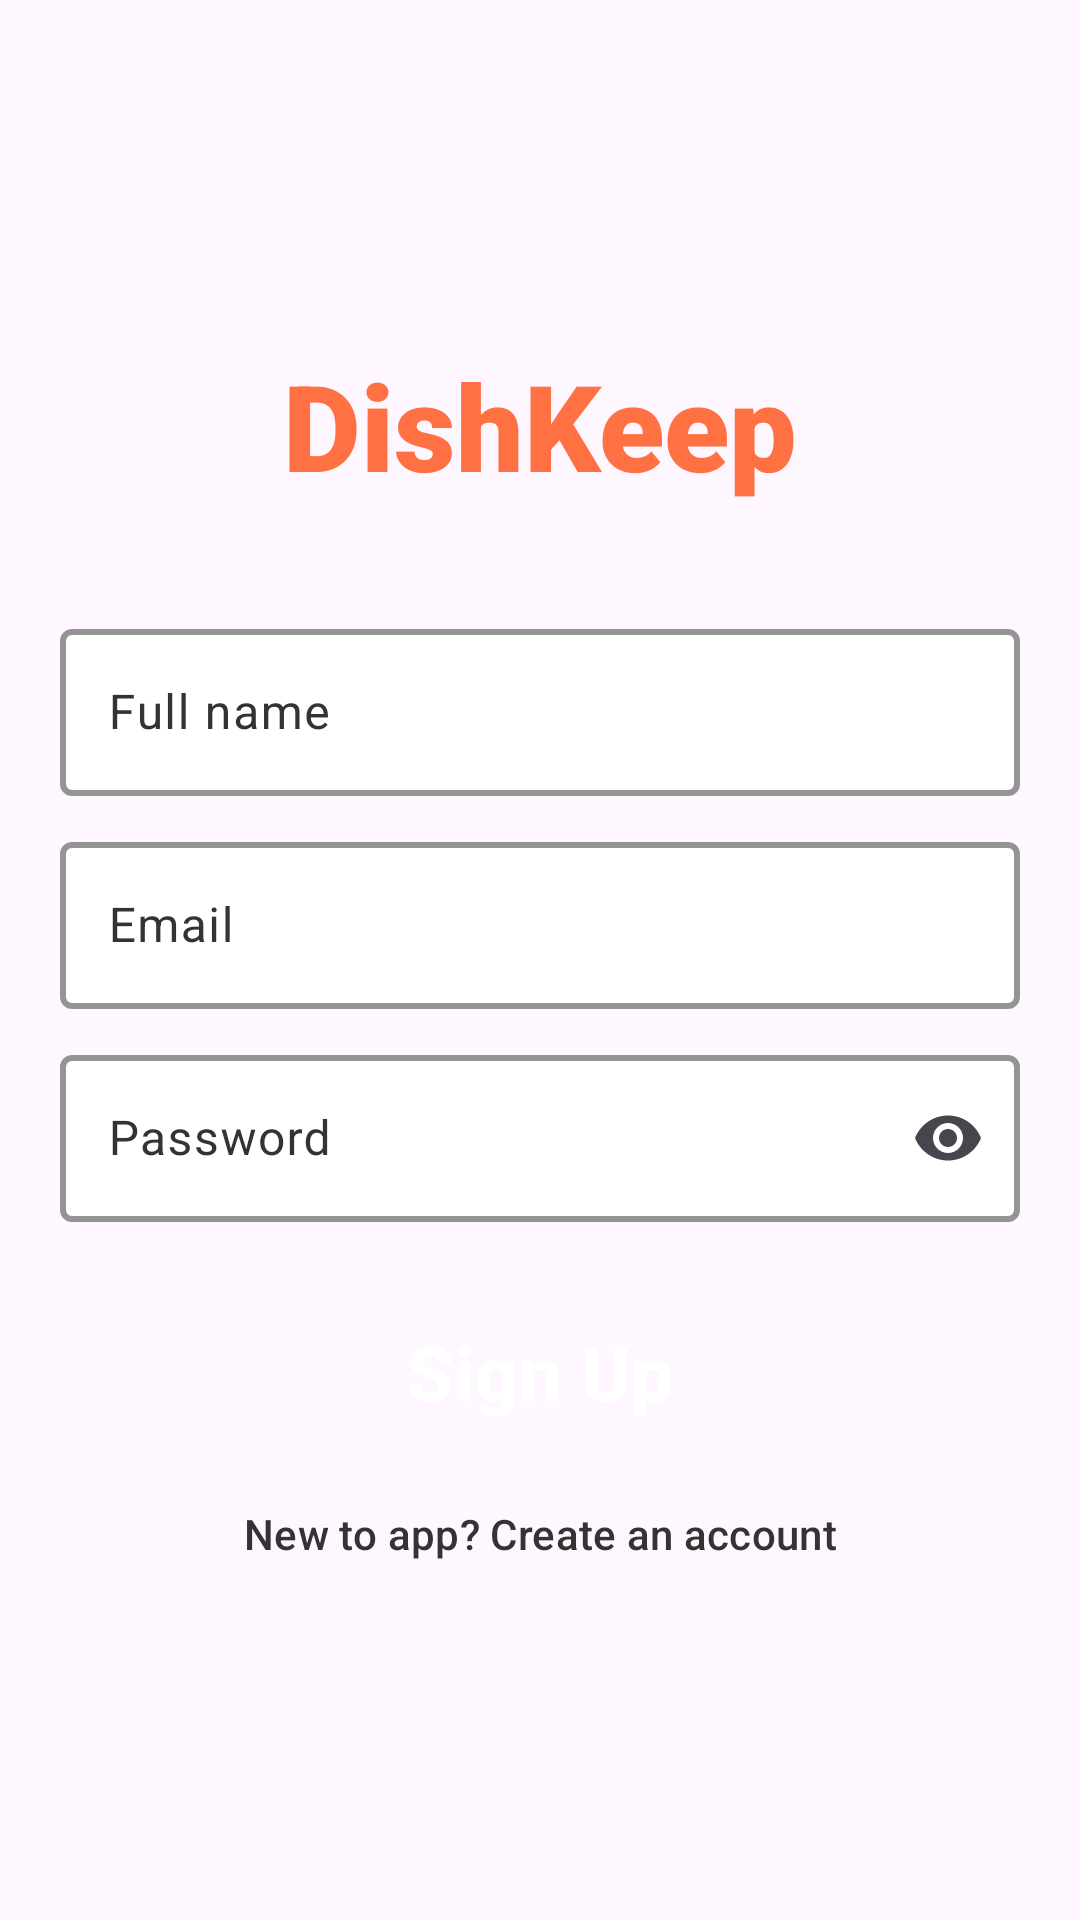

Android layout source for this screen:
<!-- AndroidManifest.xml: application theme Theme.RecipeApp -->
<!-- res/layout/activity_signup.xml -->
<?xml version="1.0" encoding="utf-8"?>
<androidx.constraintlayout.widget.ConstraintLayout xmlns:android="http://schemas.android.com/apk/res/android"
  xmlns:app="http://schemas.android.com/apk/res-auto"
  xmlns:tools="http://schemas.android.com/tools"
  android:id="@+id/main"
  android:layout_width="match_parent"
  android:layout_height="match_parent"
  tools:context="recipe_app.pages.auth.SignupActivity"
  android:orientation="vertical"
  >

  <LinearLayout
      android:layout_width="match_parent"
      android:layout_height="match_parent"
      android:gravity="center"
      android:orientation="vertical"
      android:padding="20dp"
      tools:layout_editor_absoluteX="0dp"
      tools:layout_editor_absoluteY="0dp">

    <LinearLayout
        android:layout_width="match_parent"
        android:layout_height="wrap_content"
        android:orientation="horizontal"
      >

      <TextView
          android:layout_width="match_parent"
          android:layout_height="75dp"
          android:layout_marginBottom="25dp"
          android:fontFamily="sans-serif-black"
          android:gravity="center"
          android:text="DishKeep"
          android:textColor="@color/orange"
          android:textSize="40dp"
          android:textStyle="bold" />

      

    </LinearLayout>


    
    <com.google.android.material.textfield.TextInputLayout
        android:layout_width="match_parent"
        android:layout_height="wrap_content"
        android:layout_marginBottom="10dp"
        app:boxBackgroundColor="@color/white"
        android:textColorHint="@color/charcoal"
        app:boxStrokeColor="@color/orange"
        app:boxStrokeWidth="2dp"
        android:hint="Full name"
        app:endIconMode="clear_text">

      <com.google.android.material.textfield.TextInputEditText
          android:id="@+id/fullNameField"
          android:layout_width="match_parent"
          android:layout_height="wrap_content"
          android:inputType="text" />
    </com.google.android.material.textfield.TextInputLayout>

    
    <com.google.android.material.textfield.TextInputLayout
        android:layout_width="match_parent"
        android:layout_height="wrap_content"
        android:layout_marginBottom="10dp"
        android:hint="Email"
        app:boxBackgroundColor="@color/white"
        android:textColorHint="@color/charcoal"
        app:boxStrokeColor="@color/orange"
        app:boxStrokeWidth="2dp"
        app:endIconMode="clear_text">

      <com.google.android.material.textfield.TextInputEditText
          android:id="@+id/emailField"
          android:layout_width="match_parent"
          android:layout_height="wrap_content"
          android:inputType="textEmailAddress" />
    </com.google.android.material.textfield.TextInputLayout>

    
    <com.google.android.material.textfield.TextInputLayout
        android:layout_width="match_parent"
        android:layout_height="wrap_content"
        android:layout_marginBottom="20dp"
        app:boxBackgroundColor="@color/white"
        android:textColorHint="@color/charcoal"
        app:boxStrokeColor="@color/orange"
        app:boxStrokeWidth="2dp"
        android:hint="Password"
        app:endIconMode="password_toggle">

      <com.google.android.material.textfield.TextInputEditText
          android:id="@+id/passwordField"
          android:layout_width="match_parent"
          android:layout_height="wrap_content"
          android:inputType="textPassword" />
    </com.google.android.material.textfield.TextInputLayout>

    

    
    <Button
        android:id="@+id/signupBtn"
        style="@style/Widget.Material3.Button.OutlinedButton"
        android:textColor="@color/white"
        android:layout_width="match_parent"
        android:layout_height="60dp"
        android:backgroundTint="@color/orange"
        android:text="Sign Up"
        android:textSize="25dp"
        android:textStyle="bold" />

    <Button
        android:id="@+id/loginLink"
        style="@style/Widget.Material3.Button.TextButton"
        android:textColor="@color/charcoal"
        android:layout_width="match_parent"
        android:layout_height="wrap_content"
        android:text="New to app? Create an account" />
  </LinearLayout>

</androidx.constraintlayout.widget.ConstraintLayout>
<!-- resources referenced by this layout -->
<resources>
  <color name="charcoal">#333333 </color>
  <color name="orange">#FF7043 </color>
  <color name="white">#FFFFFFFF</color>
  <style name="Theme.RecipeApp" parent="Base.Theme.RecipeApp" />
  <style name="Base.Theme.RecipeApp" parent="Theme.Material3.DayNight.NoActionBar">
      
      
    </style>
</resources>
